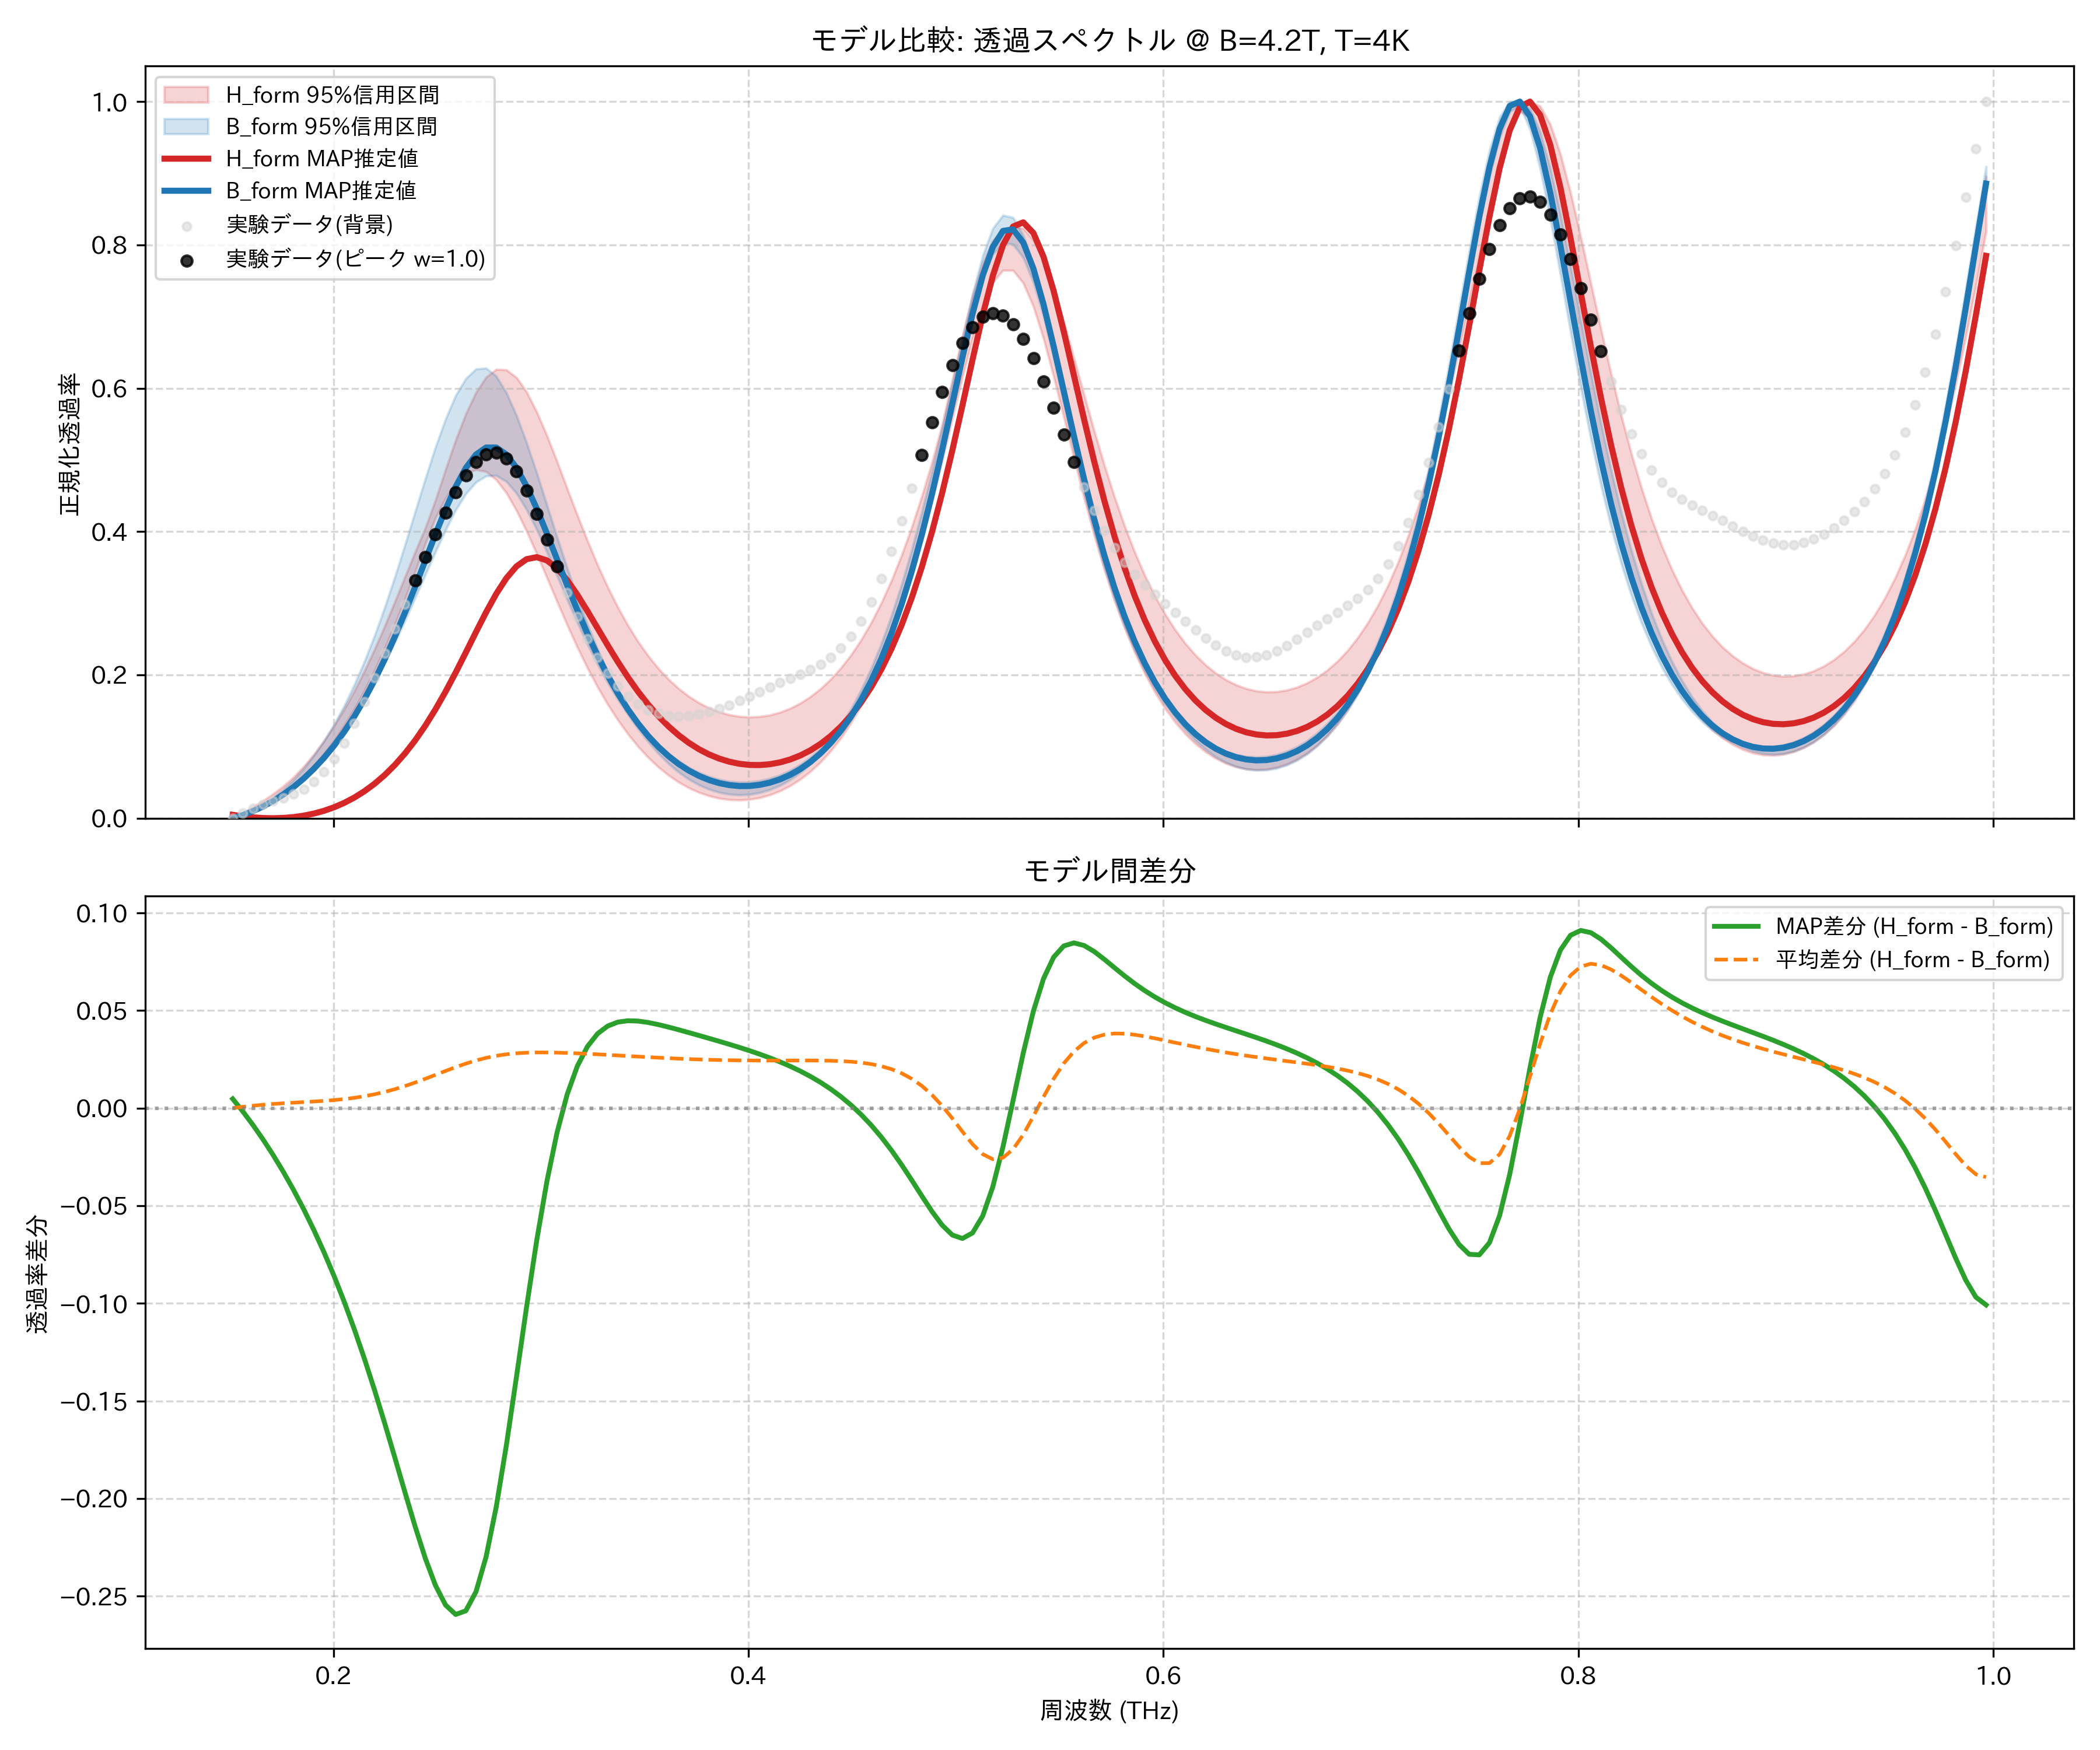

Source data for this figure (header and first rows):
frequency_thz, H_form_mean, H_form_map, H_form_lower_95, H_form_upper_95, B_form_mean, B_form_map, B_form_lower_95, B_form_upper_95, observed_normalized
0.1514, 0.0, 0.004717, 0.0, 0.0, 0.0, 0.0, 0.0, 0.0, 0.0
0.1563, 0.005927, 0.002671, 0.004807, 0.007435, 0.005273, 0.004406, 0.004551, 0.005575, 0.00702
0.1612, 0.01286, 0.001178, 0.01069, 0.0156, 0.01163, 0.009851, 0.01062, 0.01214, 0.01357
0.1661, 0.02086, 0.0002724, 0.01772, 0.02448, 0.01914, 0.0164, 0.01824, 0.01977, 0.01908
0.171, 0.03002, 0.0, 0.026, 0.03421, 0.02789, 0.02412, 0.02721, 0.02883, 0.02375
0.1759, 0.04044, 0.0004154, 0.03558, 0.0449, 0.03797, 0.03311, 0.03673, 0.04018, 0.02829
0.1808, 0.05226, 0.001581, 0.04663, 0.05738, 0.04949, 0.04347, 0.04745, 0.05364, 0.03365
0.1856, 0.06562, 0.003567, 0.05928, 0.07227, 0.06257, 0.05532, 0.05948, 0.06924, 0.04084
0.1905, 0.0807, 0.006451, 0.07368, 0.08908, 0.07734, 0.0688, 0.07293, 0.08717, 0.05085
0.1954, 0.09765, 0.01032, 0.09003, 0.1079, 0.09396, 0.08406, 0.088, 0.1076, 0.06454
0.2003, 0.1167, 0.01527, 0.1085, 0.1289, 0.1126, 0.1013, 0.1048, 0.1309, 0.08255
0.2052, 0.1379, 0.0214, 0.1292, 0.1521, 0.1333, 0.1206, 0.1233, 0.157, 0.1051
0.2101, 0.1616, 0.02884, 0.1524, 0.1777, 0.1563, 0.1421, 0.1436, 0.1864, 0.1321
0.2149, 0.1878, 0.0377, 0.1782, 0.2056, 0.1817, 0.1661, 0.166, 0.219, 0.1626
0.2198, 0.2166, 0.04815, 0.2065, 0.2359, 0.2096, 0.1927, 0.1907, 0.255, 0.1956
0.2247, 0.2481, 0.06031, 0.2371, 0.2683, 0.2398, 0.2218, 0.2173, 0.2945, 0.2299
0.2296, 0.2821, 0.07435, 0.2706, 0.3023, 0.2724, 0.2534, 0.2458, 0.3369, 0.2645
0.2345, 0.3182, 0.09042, 0.3064, 0.3372, 0.3069, 0.2873, 0.2759, 0.3817, 0.2986
0.2394, 0.3558, 0.1086, 0.3442, 0.3717, 0.3427, 0.3229, 0.3075, 0.4278, 0.3321
0.2443, 0.3941, 0.1291, 0.3829, 0.4052, 0.3791, 0.3596, 0.3398, 0.4738, 0.3648
0.2491, 0.4317, 0.1518, 0.4189, 0.4438, 0.4147, 0.3962, 0.3716, 0.5176, 0.3964
0.254, 0.467, 0.1766, 0.4465, 0.4867, 0.448, 0.4312, 0.4023, 0.557, 0.4267
0.2589, 0.4982, 0.2033, 0.4677, 0.5279, 0.4772, 0.4627, 0.4301, 0.5902, 0.4545
0.2638, 0.5232, 0.2313, 0.4811, 0.5643, 0.5004, 0.4888, 0.4528, 0.6137, 0.4786
0.2687, 0.5403, 0.2597, 0.4865, 0.5943, 0.5159, 0.5075, 0.4689, 0.6269, 0.4971
0.2736, 0.5482, 0.2874, 0.4837, 0.6155, 0.5225, 0.5173, 0.4776, 0.6282, 0.5081
0.2785, 0.5463, 0.3131, 0.4722, 0.6265, 0.5195, 0.5173, 0.4783, 0.617, 0.5099
0.2833, 0.5348, 0.3349, 0.4539, 0.6258, 0.5073, 0.5076, 0.4698, 0.5937, 0.5018
0.2882, 0.5148, 0.3515, 0.4292, 0.6151, 0.4867, 0.4891, 0.4535, 0.562, 0.4839
0.2931, 0.4878, 0.3615, 0.4004, 0.5948, 0.4594, 0.4632, 0.4305, 0.5237, 0.4575
0.298, 0.4559, 0.3643, 0.3687, 0.5669, 0.4274, 0.4319, 0.4028, 0.4816, 0.4249
0.3029, 0.4209, 0.3598, 0.3356, 0.5342, 0.3924, 0.3973, 0.3713, 0.437, 0.3887
0.3078, 0.3847, 0.3487, 0.3023, 0.4979, 0.3563, 0.3613, 0.3384, 0.3924, 0.3513
0.3127, 0.3487, 0.3322, 0.2696, 0.4601, 0.3205, 0.3252, 0.3052, 0.3491, 0.315
0.3175, 0.314, 0.3118, 0.2386, 0.423, 0.2859, 0.2904, 0.2732, 0.3083, 0.2811
0.3224, 0.2812, 0.289, 0.2096, 0.3873, 0.2534, 0.2575, 0.243, 0.2704, 0.2508
0.3273, 0.2508, 0.2651, 0.183, 0.3536, 0.2233, 0.227, 0.2149, 0.2356, 0.2245
0.3322, 0.2231, 0.2413, 0.1588, 0.3226, 0.1958, 0.1992, 0.1891, 0.2043, 0.2023
0.3371, 0.1981, 0.2182, 0.1369, 0.2944, 0.1711, 0.1742, 0.1658, 0.1763, 0.1842
0.342, 0.1757, 0.1966, 0.1173, 0.269, 0.149, 0.1518, 0.1447, 0.1529, 0.1699
0.3468, 0.1559, 0.1766, 0.09995, 0.2464, 0.1295, 0.132, 0.1247, 0.1336, 0.1591
0.3517, 0.1385, 0.1585, 0.08465, 0.2265, 0.1124, 0.1147, 0.1067, 0.117, 0.1514
0.3566, 0.1234, 0.1424, 0.07133, 0.209, 0.09761, 0.09963, 0.09029, 0.1025, 0.1462
0.3615, 0.1105, 0.1282, 0.05993, 0.1939, 0.08489, 0.08668, 0.07618, 0.0901, 0.1434
0.3664, 0.09945, 0.1158, 0.05031, 0.181, 0.07413, 0.0757, 0.06429, 0.07956, 0.1424
0.3713, 0.0903, 0.1052, 0.04237, 0.1701, 0.0652, 0.06654, 0.05445, 0.0708, 0.143
0.3762, 0.0829, 0.09631, 0.03602, 0.1611, 0.05798, 0.0591, 0.04653, 0.0637, 0.145
0.381, 0.07715, 0.089, 0.0312, 0.1539, 0.05239, 0.05328, 0.04043, 0.05818, 0.1483
0.3859, 0.07298, 0.08321, 0.02782, 0.1484, 0.04836, 0.049, 0.03611, 0.0541, 0.1527
0.3908, 0.07035, 0.07887, 0.02588, 0.1445, 0.04583, 0.04621, 0.03349, 0.05147, 0.1579
0.3957, 0.06922, 0.07594, 0.02534, 0.1421, 0.04478, 0.04487, 0.03252, 0.05034, 0.1639
0.4006, 0.06959, 0.07438, 0.02623, 0.1412, 0.04521, 0.04499, 0.03323, 0.05065, 0.1702
0.4055, 0.07148, 0.07418, 0.02864, 0.1419, 0.04712, 0.04656, 0.03571, 0.05241, 0.1768
0.4104, 0.07492, 0.07536, 0.03257, 0.144, 0.05057, 0.04963, 0.03987, 0.05563, 0.1832
0.4152, 0.07997, 0.07793, 0.03808, 0.1478, 0.05562, 0.05426, 0.04587, 0.0604, 0.1893
0.4201, 0.08673, 0.08197, 0.04528, 0.1533, 0.06236, 0.06054, 0.05373, 0.06681, 0.1952
0.425, 0.09531, 0.08754, 0.05429, 0.1606, 0.07092, 0.06857, 0.06358, 0.07497, 0.201
0.4299, 0.1058, 0.09475, 0.06526, 0.1697, 0.08146, 0.07852, 0.07561, 0.08501, 0.2074
0.4348, 0.1185, 0.1037, 0.07841, 0.1808, 0.09417, 0.09057, 0.09002, 0.09717, 0.2149
0.4397, 0.1335, 0.1147, 0.09389, 0.194, 0.1093, 0.1049, 0.1062, 0.1117, 0.2244
... 114 more rows
